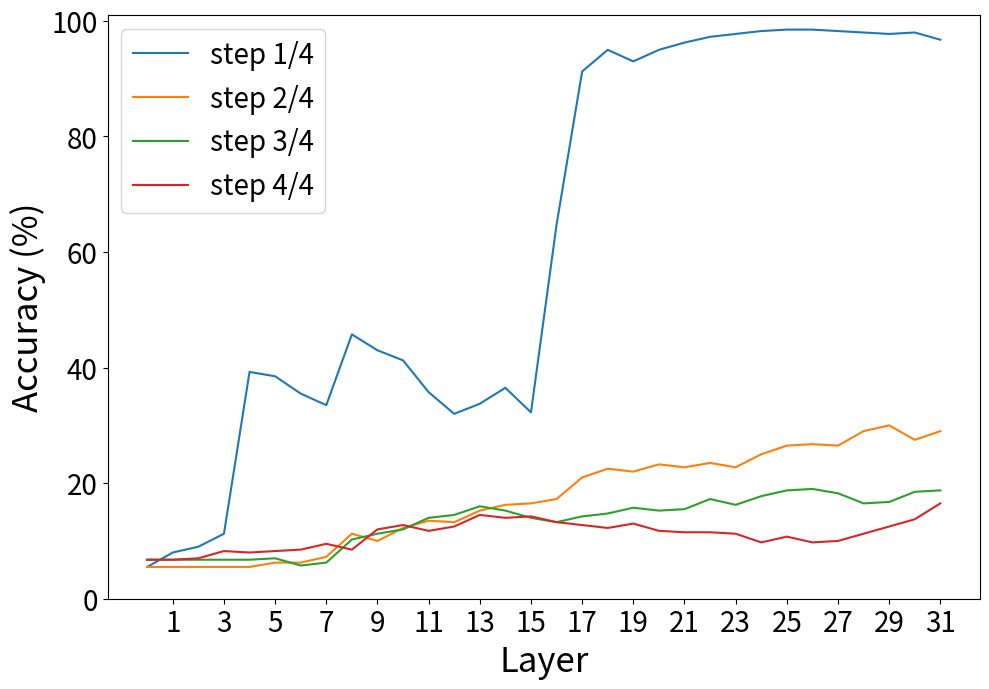

This figure's Python source:
import matplotlib.pyplot as plt
import json

full_data= \
    {'step 1/4': {'31': 0.9675, '30': 0.98, '29': 0.9775, '28': 0.98, '27': 0.9825, '26': 0.985, '25': 0.985,
                  '24': 0.9825, '23': 0.9775, '22': 0.9725, '21': 0.9625, '20': 0.95, '19': 0.93, '18': 0.95,
                  '17': 0.9125, '16': 0.6475, '15': 0.3225, '14': 0.365, '13': 0.3375, '12': 0.32, '11': 0.3575,
                  '10': 0.4125, '9': 0.43, '8': 0.4575, '7': 0.335, '6': 0.355, '5': 0.385, '4': 0.3925, '3': 0.1125,
                  '2': 0.09, '1': 0.08, '0': 0.055},
     'step 2/4': {'31': 0.29, '30': 0.275, '29': 0.3, '28': 0.29, '27': 0.265, '26': 0.2675, '25': 0.265, '24': 0.25,
                  '23': 0.2275, '22': 0.235, '21': 0.2275, '20': 0.2325, '19': 0.22, '18': 0.225, '17': 0.21,
                  '16': 0.1725, '15': 0.165, '14': 0.1625, '13': 0.1525, '12': 0.1325, '11': 0.135, '10': 0.1225,
                  '9': 0.1, '8': 0.1125, '7': 0.0725, '6': 0.0625, '5': 0.0625, '4': 0.055, '3': 0.055, '2': 0.055,
                  '1': 0.055, '0': 0.055},
     'step 3/4': {'31': 0.1875, '30': 0.185, '29': 0.1675, '28': 0.165, '27': 0.1825, '26': 0.19, '25': 0.1875,
                  '24': 0.1775, '23': 0.1625, '22': 0.1725, '21': 0.155, '20': 0.1525, '19': 0.1575, '18': 0.1475,
                  '17': 0.1425, '16': 0.1325, '15': 0.14, '14': 0.1525, '13': 0.16, '12': 0.145, '11': 0.14, '10': 0.12,
                  '9': 0.1125, '8': 0.1025, '7': 0.0625, '6': 0.0575, '5': 0.07, '4': 0.0675, '3': 0.0675, '2': 0.0675,
                  '1': 0.0675, '0': 0.0675},
     'step 4/4': {'31': 0.165, '30': 0.1375, '29': 0.125, '28': 0.1125, '27': 0.1, '26': 0.0975, '25': 0.1075,
                  '24': 0.0975, '23': 0.1125, '22': 0.115, '21': 0.115, '20': 0.1175, '19': 0.13, '18': 0.1225,
                  '17': 0.1275, '16': 0.1325, '15': 0.1425, '14': 0.14, '13': 0.145, '12': 0.125, '11': 0.1175,
                  '10': 0.1275, '9': 0.12, '8': 0.085, '7': 0.095, '6': 0.085, '5': 0.0825, '4': 0.08, '3': 0.0825,
                  '2': 0.07, '1': 0.0675, '0': 0.0675}}

file_name="4step_mistral"

plt.figure(figsize=(10, 7))
num_layers=len(full_data[list(full_data.keys())[0]])
for key,data in full_data.items():

    # 按key排序
    data = sorted(data.items(), key=lambda x: int(x[0]))

    y_data = [x[1] for x in data]
    #所有数值乘以100
    y_data = [x*100 for x in y_data]

    # 绘制图像,x轴为key，y轴为value
    plt.plot([x[0] for x in data], y_data,label=key)



plt.ylim(0, 101)
#plt.xticks(range(len(data)), fontsize=20)
plt.xticks(range(1, num_layers, 2), fontsize=20)
plt.yticks(fontsize=20)
#plt.xticks(fontsize=12)
plt.xlabel("Layer", fontsize=25)
plt.ylabel("Accuracy (%)", fontsize=25)

plt.tight_layout()
plt.rcParams.update({'font.size': 20})
plt.legend(loc='upper left')
plt.savefig('./{}.png'.format(file_name))
#plt.show()
